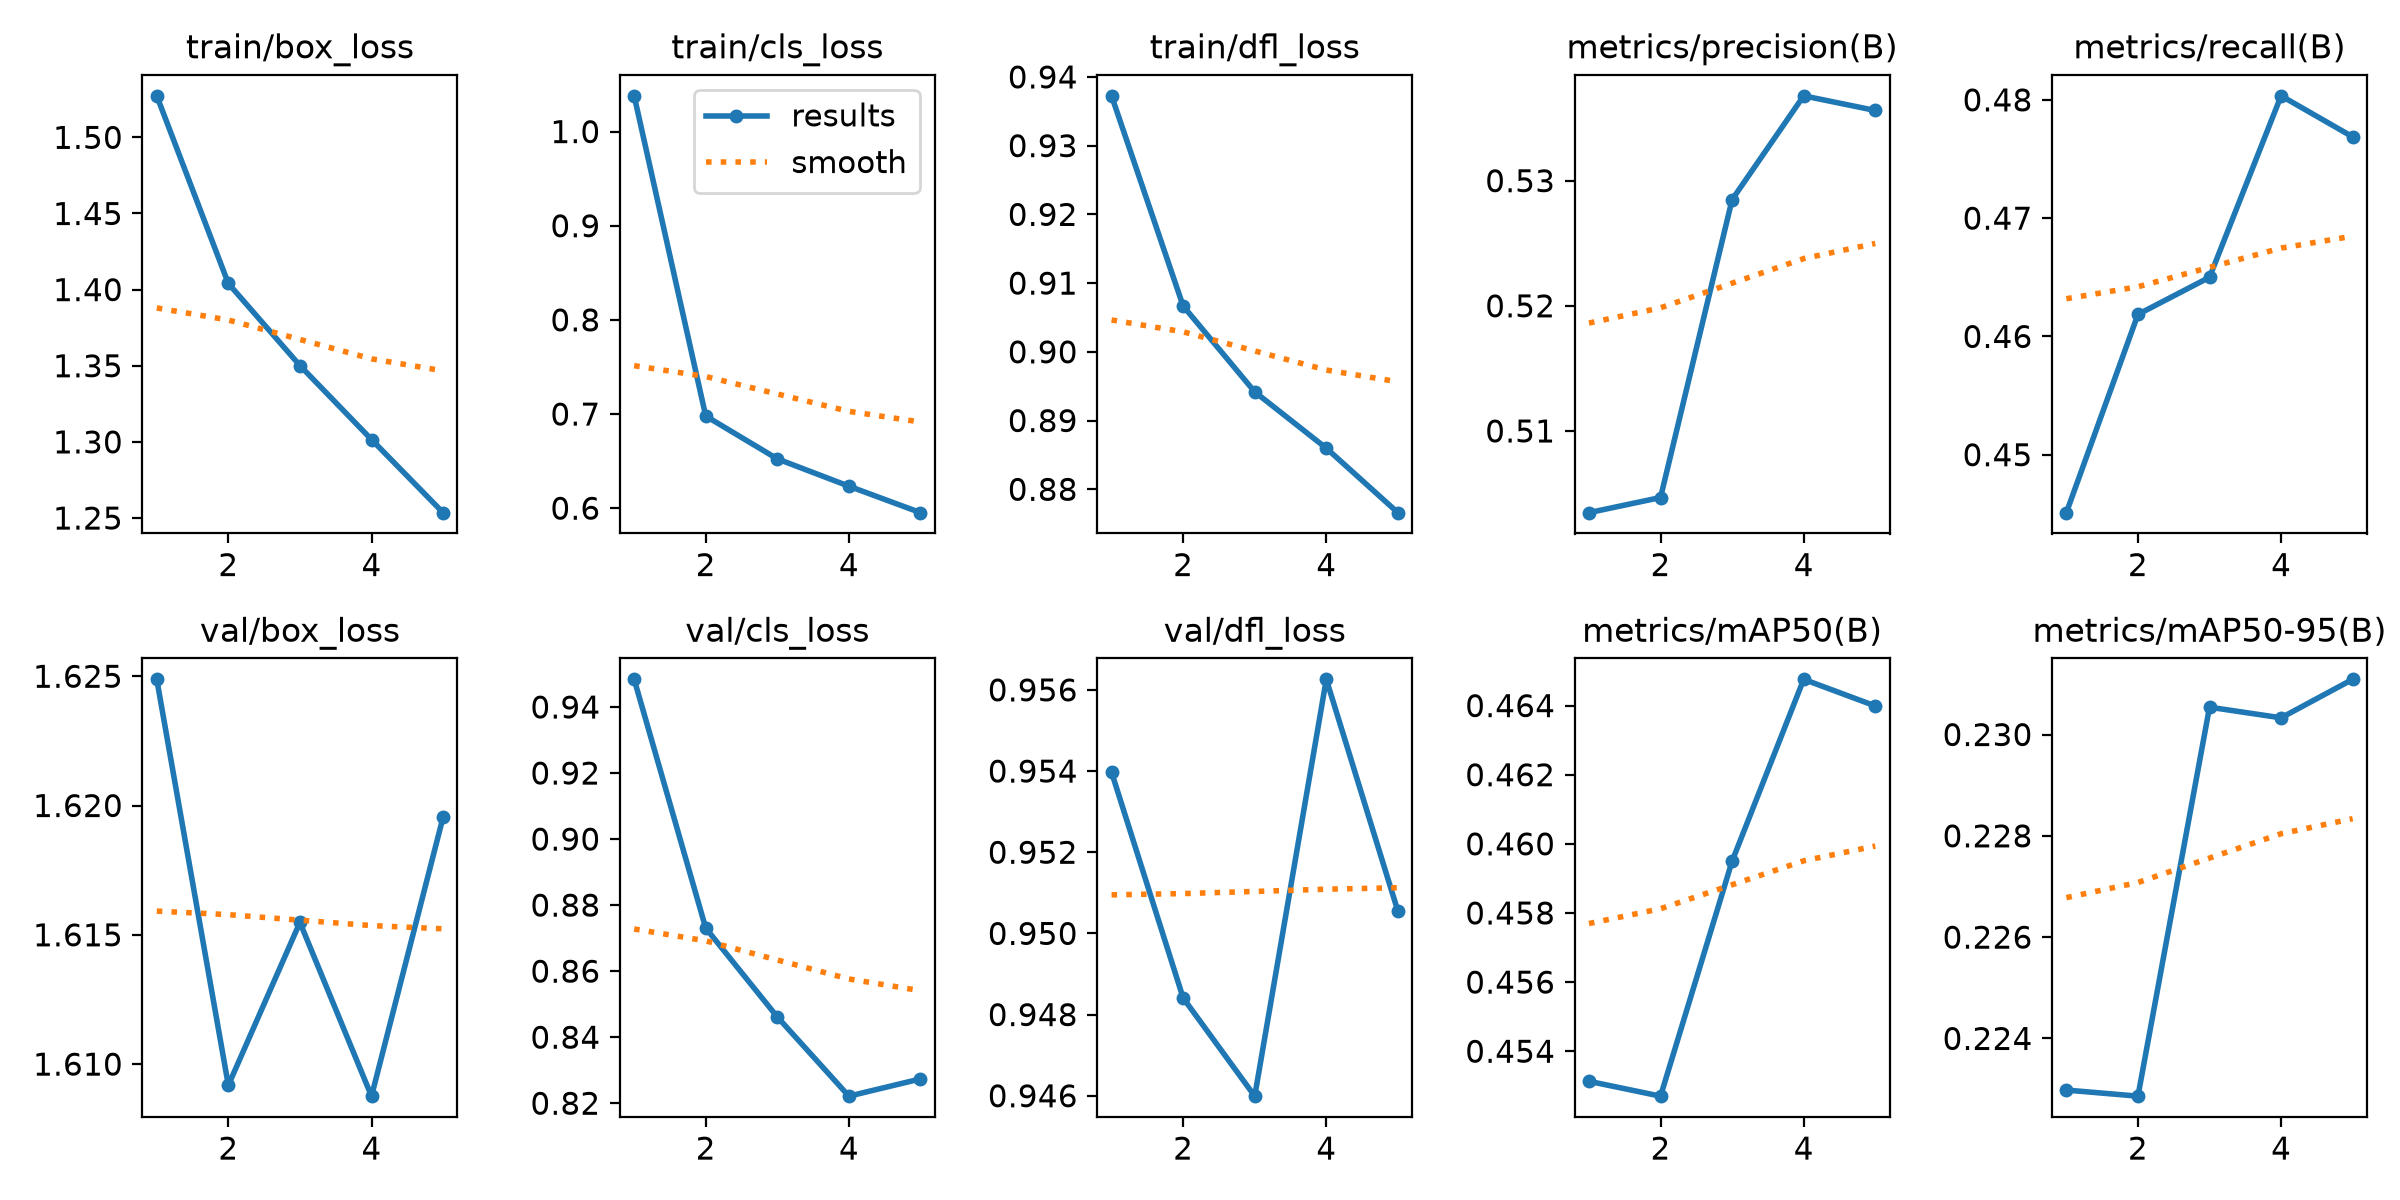

The data file committed next to this chart (first rows):
epoch, time, train/box_loss, train/cls_loss, train/dfl_loss, metrics/precision(B), metrics/recall(B), metrics/mAP50(B), metrics/mAP50-95(B), val/box_loss, val/cls_loss, val/dfl_loss, lr/pg0, lr/pg1, lr/pg2
1, 244.1, 1.527, 1.038, 0.9373, 0.5035, 0.4451, 0.4531, 0.223, 1.625, 0.9484, 0.954, 0.0004166, 0.0004166, 0.0004166
2, 482.8, 1.404, 0.6979, 0.9067, 0.5047, 0.4619, 0.4527, 0.2229, 1.609, 0.873, 0.9484, 0.0006682, 0.0006682, 0.0006682
3, 719.5, 1.35, 0.6524, 0.8942, 0.5285, 0.465, 0.4595, 0.2305, 1.615, 0.8461, 0.946, 0.0007549, 0.0007549, 0.0007549
4, 952.1, 1.302, 0.6234, 0.886, 0.5368, 0.4803, 0.4648, 0.2303, 1.609, 0.8221, 0.9563, 0.0005075, 0.0005075, 0.0005075
5, 1186, 1.254, 0.5952, 0.8766, 0.5356, 0.4769, 0.464, 0.2311, 1.62, 0.8274, 0.9506, 0.00026, 0.00026, 0.00026
